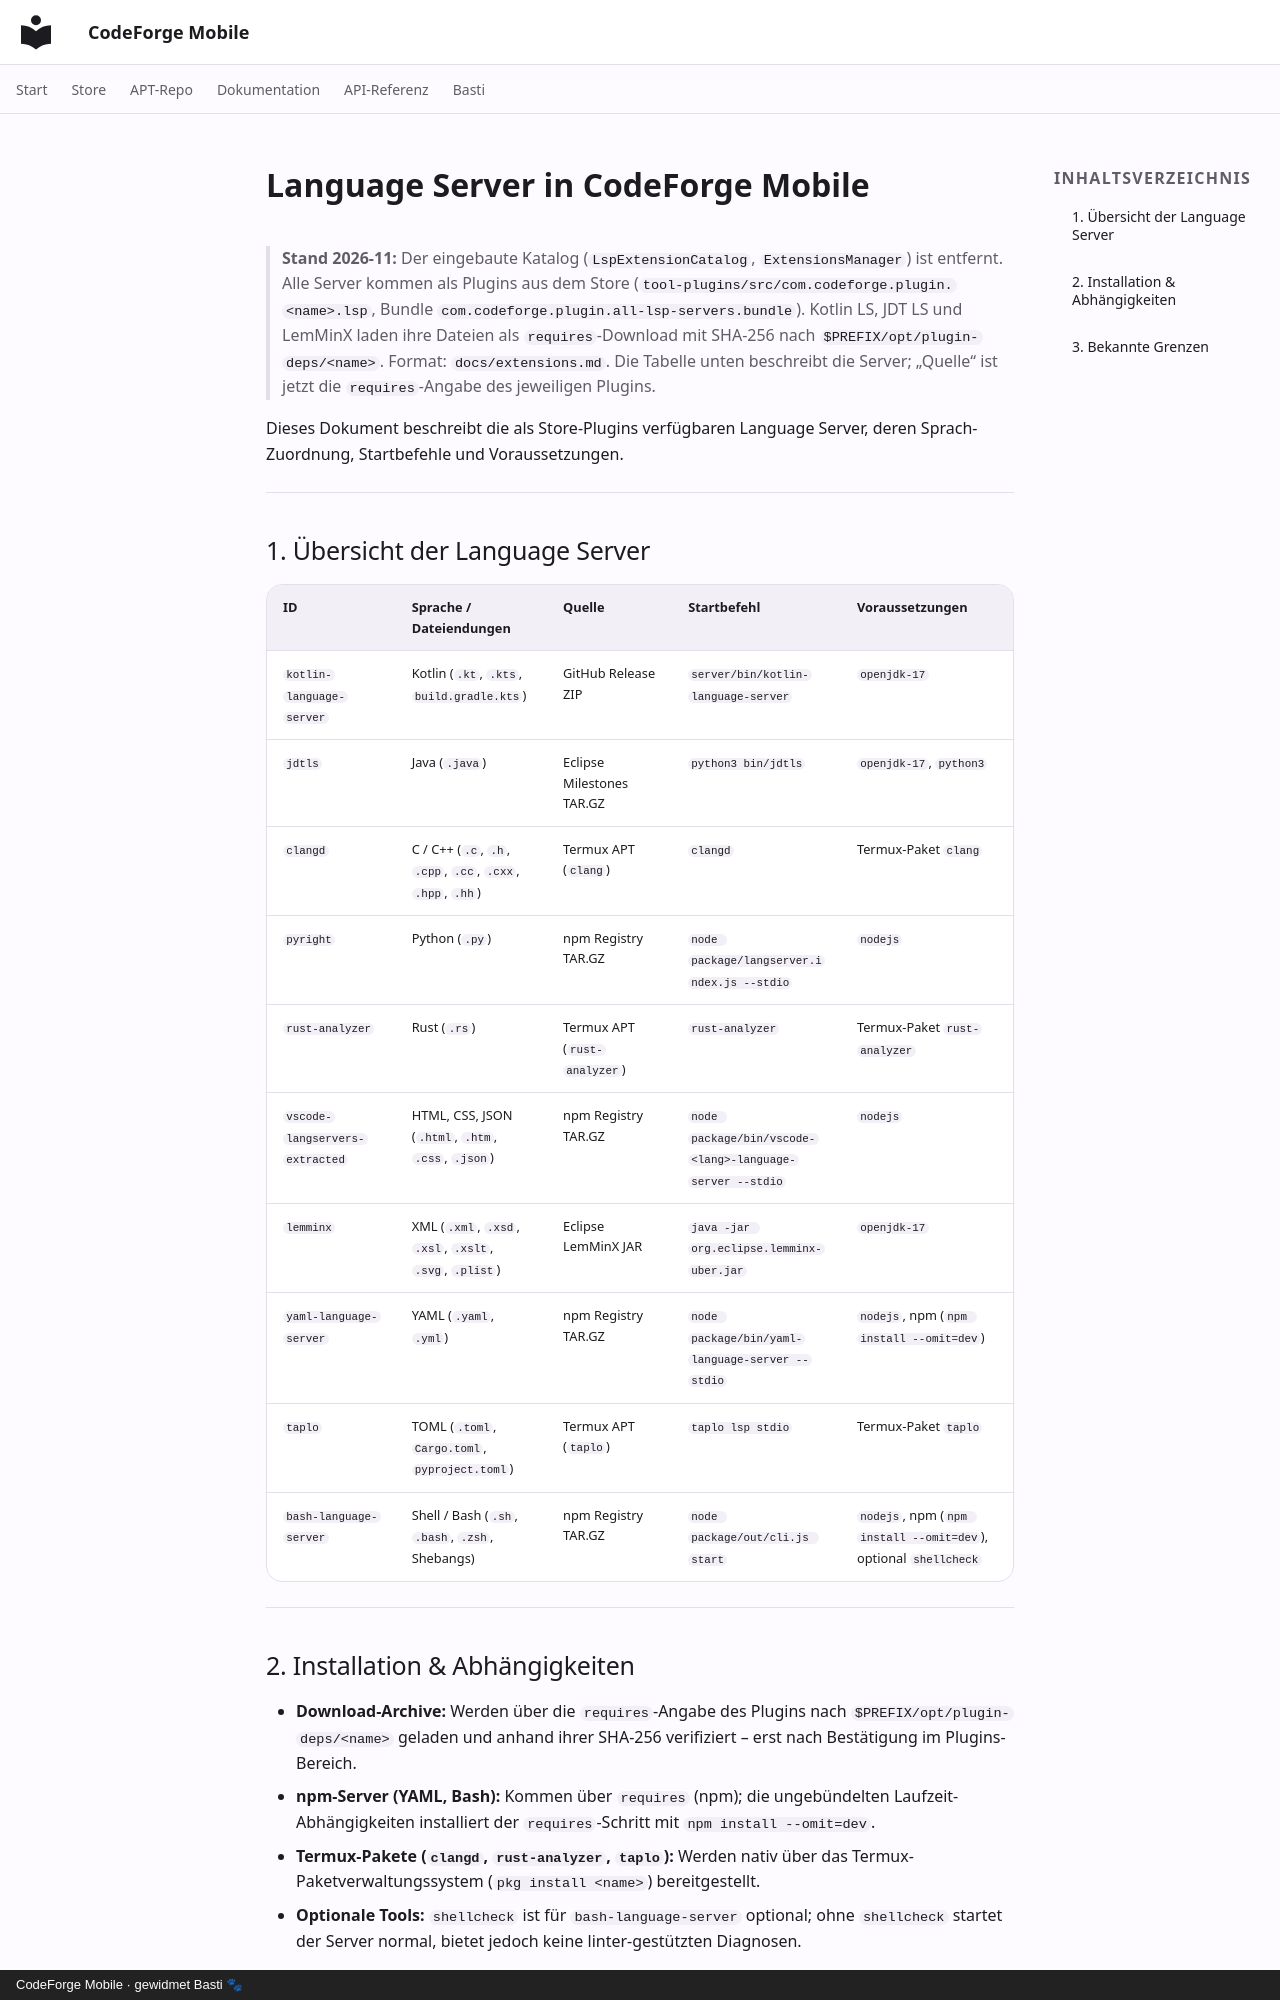

repository: scto/CodeForgeMobile · page: lsp-extensions/index.html · generator: mkdocs · copyright: CodeForge Mobile · gewidmet Basti 🐾

# Language Server in CodeForge Mobile

> **Stand 2026-11:** Der eingebaute Katalog (`LspExtensionCatalog`, `ExtensionsManager`) ist entfernt. Alle Server
> kommen als Plugins aus dem Store (`tool-plugins/src/com.codeforge.plugin.<name>.lsp`, Bundle
> `com.codeforge.plugin.all-lsp-servers.bundle`). Kotlin LS, JDT LS und LemMinX laden ihre Dateien als
> `requires`-Download mit SHA-256 nach `$PREFIX/opt/plugin-deps/<name>`. Format: `docs/extensions.md`.
> Die Tabelle unten beschreibt die Server; „Quelle“ ist jetzt die `requires`-Angabe des jeweiligen Plugins.

Dieses Dokument beschreibt die als Store-Plugins verfügbaren Language Server, deren Sprach-Zuordnung, Startbefehle und Voraussetzungen.

---

## 1. Übersicht der Language Server

| ID | Sprache / Dateiendungen | Quelle | Startbefehl | Voraussetzungen |
|---|---|---|---|---|
| `kotlin-language-server` | Kotlin (`.kt`, `.kts`, `build.gradle.kts`) | GitHub Release ZIP | `server/bin/kotlin-language-server` | `openjdk-17` |
| `jdtls` | Java (`.java`) | Eclipse Milestones TAR.GZ | `python3 bin/jdtls` | `openjdk-17`, `python3` |
| `clangd` | C / C++ (`.c`, `.h`, `.cpp`, `.cc`, `.cxx`, `.hpp`, `.hh`) | Termux APT (`clang`) | `clangd` | Termux-Paket `clang` |
| `pyright` | Python (`.py`) | npm Registry TAR.GZ | `node package/langserver.index.js --stdio` | `nodejs` |
| `rust-analyzer` | Rust (`.rs`) | Termux APT (`rust-analyzer`) | `rust-analyzer` | Termux-Paket `rust-analyzer` |
| `vscode-langservers-extracted` | HTML, CSS, JSON (`.html`, `.htm`, `.css`, `.json`) | npm Registry TAR.GZ | `node package/bin/vscode-<lang>-language-server --stdio` | `nodejs` |
| `lemminx` | XML (`.xml`, `.xsd`, `.xsl`, `.xslt`, `.svg`, `.plist`) | Eclipse LemMinX JAR | `java -jar org.eclipse.lemminx-uber.jar` | `openjdk-17` |
| `yaml-language-server` | YAML (`.yaml`, `.yml`) | npm Registry TAR.GZ | `node package/bin/yaml-language-server --stdio` | `nodejs`, npm (`npm install --omit=dev`) |
| `taplo` | TOML (`.toml`, `Cargo.toml`, `pyproject.toml`) | Termux APT (`taplo`) | `taplo lsp stdio` | Termux-Paket `taplo` |
| `bash-language-server` | Shell / Bash (`.sh`, `.bash`, `.zsh`, Shebangs) | npm Registry TAR.GZ | `node package/out/cli.js start` | `nodejs`, npm (`npm install --omit=dev`), optional `shellcheck` |

---

## 2. Installation & Abhängigkeiten

- **Download-Archive:** Werden über die `requires`-Angabe des Plugins nach `$PREFIX/opt/plugin-deps/<name>` geladen und anhand ihrer SHA-256 verifiziert – erst nach Bestätigung im Plugins-Bereich.
- **npm-Server (YAML, Bash):** Kommen über `requires` (npm); die ungebündelten Laufzeit-Abhängigkeiten installiert der `requires`-Schritt mit `npm install --omit=dev`.
- **Termux-Pakete (`clangd`, `rust-analyzer`, `taplo`):** Werden nativ über das Termux-Paketverwaltungssystem (`pkg install <name>`) bereitgestellt.
- **Optionale Tools:** `shellcheck` ist für `bash-language-server` optional; ohne `shellcheck` startet der Server normal, bietet jedoch keine linter-gestützten Diagnosen.

---
